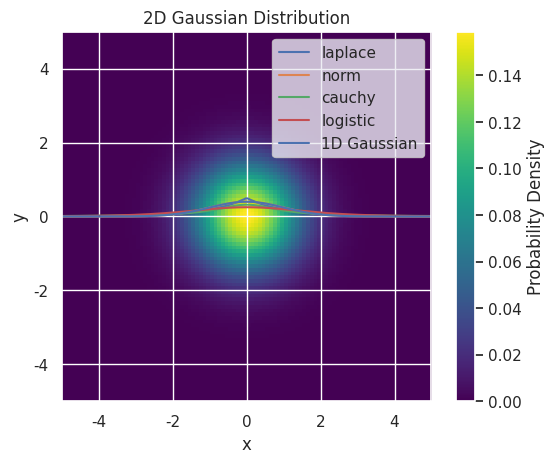
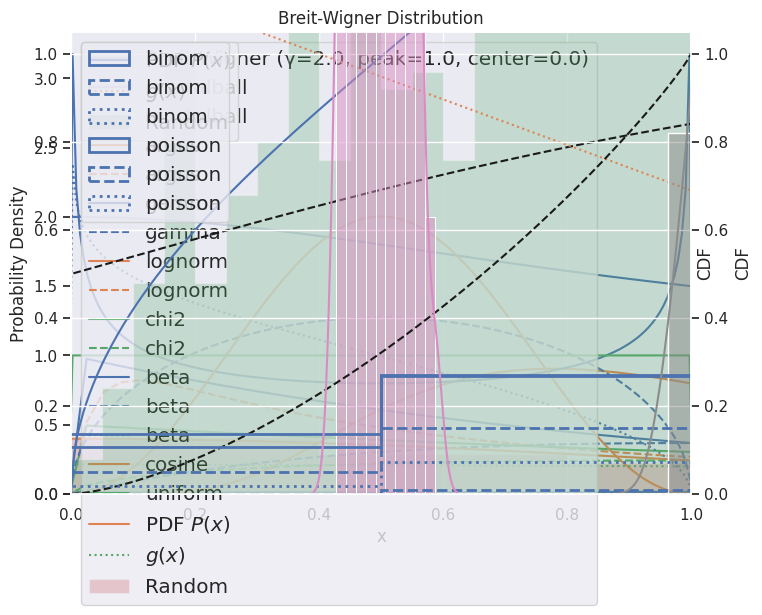

These charts were generated, in order, by the following Python code:
%matplotlib inline
import matplotlib.pyplot as plt
import seaborn as sns; sns.set()
import numpy as np
import pandas as pd

import scipy.stats

len(scipy.stats.rv_continuous.__subclasses__())

len(scipy.stats.rv_discrete.__subclasses__())

len(scipy.stats._multivariate.multi_rv_generic.__subclasses__())

def pdf_demo(xlo, xhi, **kwargs):
    x = np.linspace(xlo, xhi, 200)
    cmap = sns.color_palette().as_hex()
    for i, name in enumerate(kwargs):
        for j, arglist in enumerate(kwargs[name].split(';')):
            args = eval('dict(' + arglist + ')')
            y = eval('scipy.stats.' + name)(**args).pdf(x)
            plt.plot(x, y, c=cmap[i], ls=('-','--',':')[j], label=name)
    plt.xlim(x[0], x[-1])
    plt.legend(fontsize='large')

pdf_demo(-5, +5, laplace='scale=1', norm='scale=1', cauchy='scale=1', logistic='scale=1')

# Define parameters
mu = 0       # Mean
sigma = 1    # Standard deviation

# Create data points
x = np.linspace(-5, 5, 1000)  # Range of x values

# Calculate the 1D Gaussian function
gaussian = (1 / (sigma * np.sqrt(2 * np.pi))) * np.exp(-0.5 * ((x - mu) / sigma) ** 2)

# Plot the Gaussian function
plt.plot(x, gaussian, label='1D Gaussian')
plt.xlabel('x')
plt.ylabel('Probability Density')
plt.legend()
plt.title('1D Gaussian Distribution')
plt.grid(True)
plt.show()


# Define parameters
mu_x = 0        # Mean along x-axis
mu_y = 0        # Mean along y-axis
sigma_x = 1     # Standard deviation along x-axis
sigma_y = 1     # Standard deviation along y-axis

# Create a grid of x and y values
x = np.linspace(-5, 5, 100)
y = np.linspace(-5, 5, 100)
X, Y = np.meshgrid(x, y)

# Calculate the 2D Gaussian function
gaussian = (
    1 / (2 * np.pi * sigma_x * sigma_y)
) * np.exp(
    -((X - mu_x)**2 / (2 * sigma_x**2) + (Y - mu_y)**2 / (2 * sigma_y**2))
)

# Plot the 2D Gaussian function as a heatmap
plt.imshow(gaussian, cmap='viridis', extent=(-5, 5, -5, 5), origin='lower')
plt.colorbar(label='Probability Density')
plt.xlabel('x')
plt.ylabel('y')
plt.title('2D Gaussian Distribution')
plt.show()


# Define the Breit-Wigner distribution function
def breit_wigner(x, gamma, peak, center):
    return (gamma / 2) / ((x - center)**2 + (gamma / 2)**2) + peak

# Parameters for the distribution
gamma = 2.0  # Width parameter (half-width at half-maximum)
peak = 1.0   # Peak height
center = 0.0  # Center position

# Generate x values
x = np.linspace(-10, 10, 400)

# Calculate the corresponding y values using the Breit-Wigner function
y = breit_wigner(x, gamma, peak, center)

# Create a plot
plt.figure(figsize=(8, 6))
plt.plot(x, y, label=f'Breit-Wigner (γ={gamma}, peak={peak}, center={center})')
plt.title('Breit-Wigner Distribution')
plt.xlabel('x')
plt.ylabel('Probability Density')
plt.legend()
plt.grid(True)
plt.show()

pdf_demo(0, 10, crystalball='beta=1,m=3,loc=6;beta=10,m=3,loc=6', argus='chi=0.5,loc=5,scale=2;chi=1.5,loc=5,scale=2')

pdf_demo(-0.5, 5, gamma='a=1;a=2', lognorm='s=0.5;s=1.5', chi2='df=2;df=3')

def nsigmas_to_CL(nsigmas=1., D=1):
    return scipy.stats.chi2.cdf(x=nsigmas ** 2, df=D)
def CL_to_nsigmas(CL=0.95, D=1):
    return np.sqrt(scipy.stats.chi2.ppf(q=CL, df=D))

nsigmas_to_CL(nsigmas=1, D=[1, 2])

CL_to_nsigmas(CL=0.95, D=[1, 2])

pdf_demo(-0.1, 1.1, beta='a=.7,b=.7;a=1.5,b=1.5;a=.9,b=1.5', cosine='loc=0.5,scale=0.159',
         uniform='scale=1')

def rv_continuous_demo(xlo, xhi, dist, seed=123, n=500):
    x = np.linspace(xlo, xhi, 200)
    P = dist.pdf(x)
    plt.plot(x, P, ls='-', label='PDF $P(x)$')

    g = lambda x: (0.7 - 0.3 * (x - xlo) / (xhi - xlo)) * np.percentile(P, 95)
    plt.plot(x, g(x), ':', label='$g(x)$')
    print('<g> =', dist.expect(g))
    
    gen = np.random.RandomState(seed=seed)
    data = dist.rvs(size=n, random_state=gen)
    plt.hist(data, range=(xlo, xhi), bins=20, histtype='stepfilled',
             alpha=0.25, density=True, stacked = True, label='Random')
    
    plt.ylim(0, None)
    plt.grid(axis='y')
    plt.legend(loc='upper left', fontsize='large')
    rhs = plt.twinx()
    rhs.set_ylabel('CDF')
    rhs.set_ylim(0., 1.05)
    rhs.grid('off')
    rhs.plot(x, dist.cdf(x), 'k--')
    plt.xlim(xlo, xhi)

rv_continuous_demo(-4, +4, scipy.stats.norm())

rv_continuous_demo(0, 1, scipy.stats.beta(a=1.5,b=0.9))

def pmf_demo(klo, khi, **kwargs):
    k = np.arange(klo, khi + 1)
    cmap = sns.color_palette().as_hex()
    histopts = {'bins': khi-klo+1, 'range': (klo-0.5,khi+0.5), 'histtype': 'step', 'lw': 2}
    for i, name in enumerate(kwargs):
        for j, arglist in enumerate(kwargs[name].split(';')):
            args = eval('dict(' + arglist + ')')
            y = eval('scipy.stats.' + name)(**args).pmf(k)
            plt.hist(k, weights=y, color=cmap[i], ls=('-','--',':')[j], label=name, **histopts)
    plt.legend(fontsize='large')

pmf_demo(0, 10, binom='n=10,p=0.2;n=10,p=0.5;n=10,p=0.8')

pmf_demo(0, 10, poisson='mu=2;mu=3;mu=4')

def central_limit_demo(dist, nsample, size, seed=123):
    gen = np.random.RandomState(seed=seed)
    means = []
    for i in range(nsample):
        data = dist.rvs(size=size, random_state=gen)
        means.append(np.mean(data))
    sns.histplot(means, kde=True, stat="density", kde_kws=dict(cut=3))

central_limit_demo(scipy.stats.uniform(scale=1), nsample=100, size=100)
central_limit_demo(scipy.stats.lognorm(s=0.5), nsample=100, size=100)